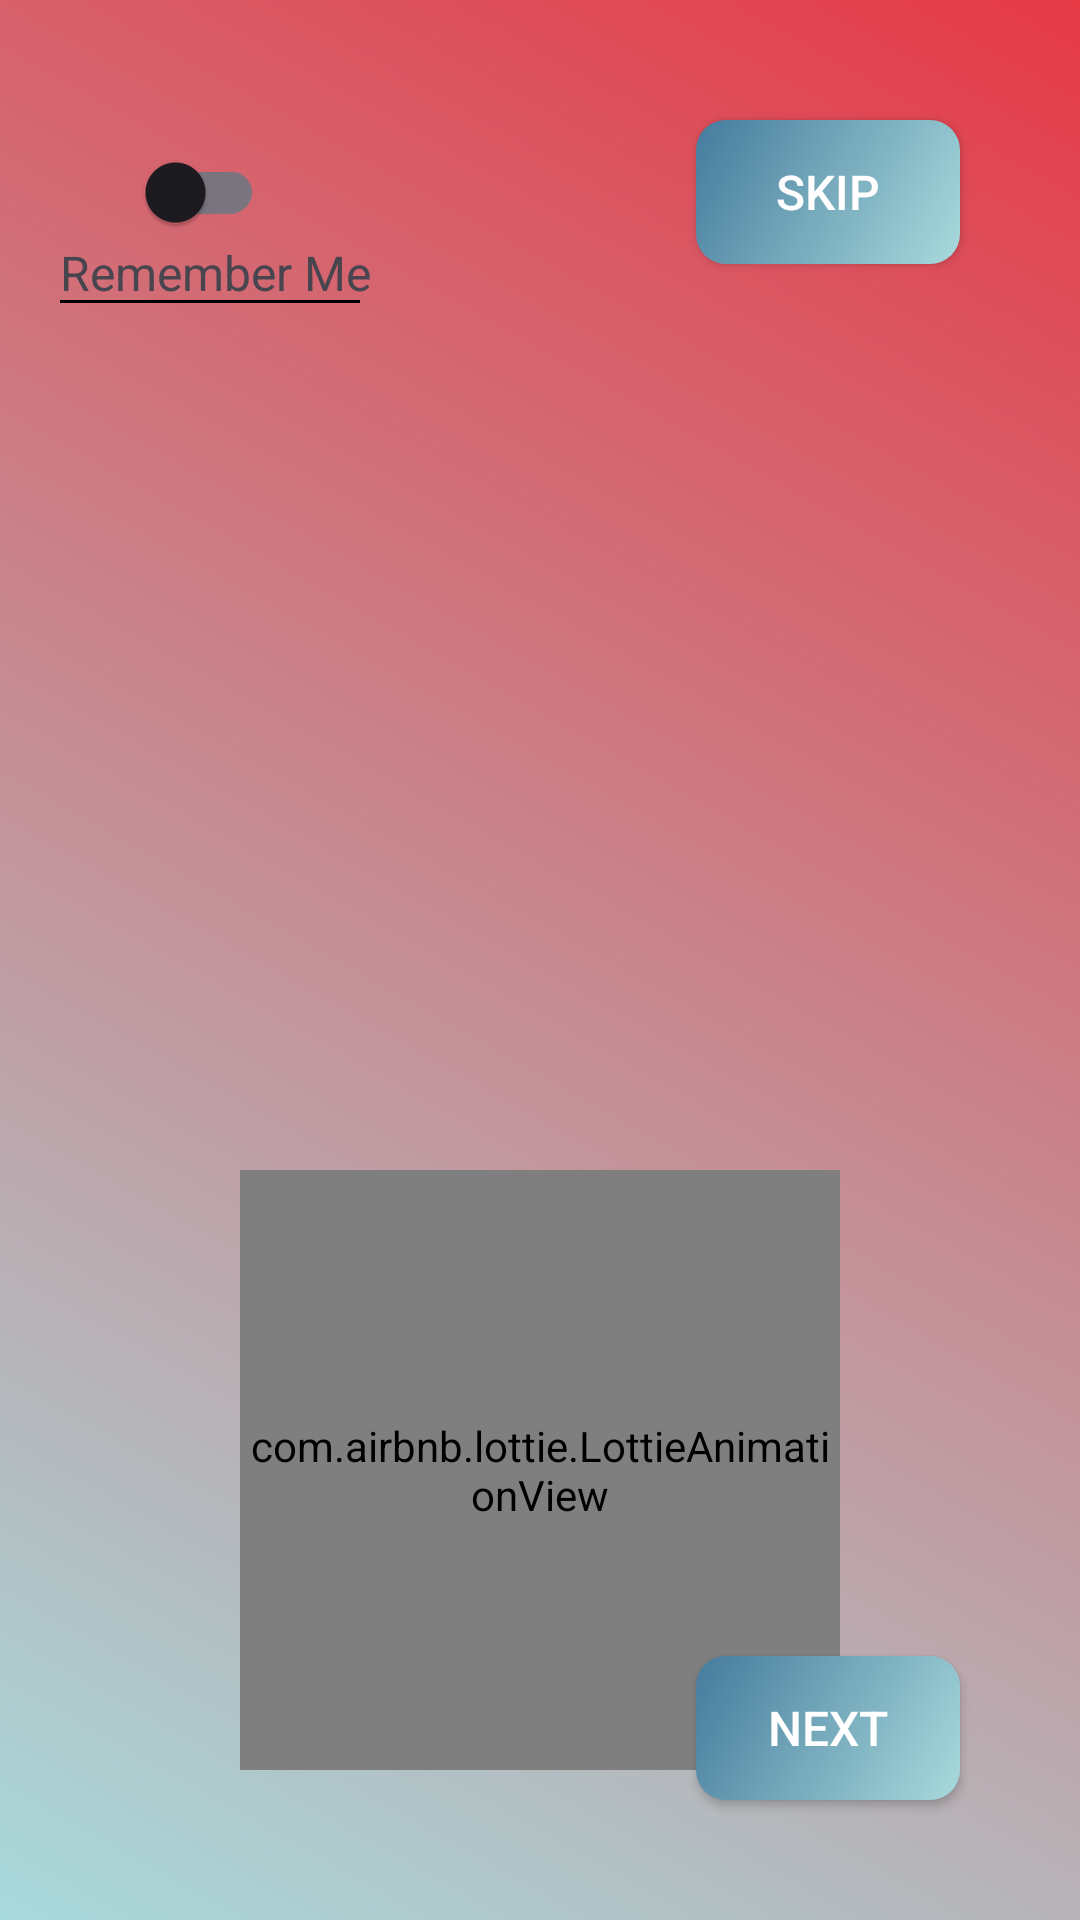

The Android layout XML behind this screen, and the referenced resources:
<!-- AndroidManifest.xml: application theme Theme.Emotions -->
<!-- res/layout/fragment_first.xml -->
<?xml version="1.0" encoding="utf-8"?>
<FrameLayout
    xmlns:android="http://schemas.android.com/apk/res/android"
    xmlns:tools="http://schemas.android.com/tools"
    android:layout_width="match_parent"
    android:layout_height="match_parent"
    xmlns:app="http://schemas.android.com/apk/res-auto"
    android:background="@drawable/backgorund_1"
    android:gravity="center"
    tools:context=".view.onboardingfragments.viewpagerscreens.FirstFragment">

    <androidx.appcompat.widget.AppCompatButton
        android:id="@+id/buttonSkip"
        android:layout_width="wrap_content"
        android:layout_height="wrap_content"
        android:text="Skip"
        android:textSize="16sp"
        android:textColor="@color/white"
        android:background="@drawable/background_btn"
        android:layout_gravity="top|end"
        android:layout_margin="40dp"/>

    <androidx.appcompat.widget.SwitchCompat
        android:id="@+id/switchRememberMe"
        android:layout_width="wrap_content"
        android:layout_height="wrap_content"
        android:layout_gravity="top|start"
        android:layout_marginTop="40dp"
        android:layout_marginStart="40dp"/>
    <TextView
        android:layout_width="wrap_content"
        android:layout_height="wrap_content"
        android:text="Remember Me"
        android:layout_marginStart="20dp"
        android:layout_marginTop="80dp"
        android:textAlignment="center"
        android:textSize="16sp"/>
    <View
        android:layout_width="100dp"
        android:layout_height="1dp"
        android:layout_marginStart="20dp"
        android:layout_marginTop="100dp"
        android:background="@color/black"/>

    <TextView
        android:id="@+id/textView1"
        android:layout_width="wrap_content"
        android:layout_height="wrap_content"
        android:text="Duygularının bir amacı var"
        android:textSize="32sp"
        android:layout_marginBottom="32dp"
        android:textColor="@android:color/transparent"
        android:gravity="center"
        android:layout_gravity="center"
        android:visibility="invisible"
        android:textAlignment="center"
        android:textStyle="bold"/>

    <TextView
        android:id="@+id/textView2"
        android:layout_width="wrap_content"
        android:layout_height="wrap_content"
        android:text="Ego'dan kurtulmak"
        android:textSize="32sp"
        android:layout_marginBottom="32dp"
        android:textColor="@android:color/transparent"
        android:gravity="center"
        android:layout_gravity="center"
        android:visibility="invisible"
        android:textAlignment="center"
        android:textStyle="bold"/>

    <TextView
        android:id="@+id/textView3"
        android:layout_width="wrap_content"
        android:layout_height="wrap_content"
        android:text="Bunu başardığında diğer duygularının da kilitlerini kırmış olacaksın"
        android:textSize="32sp"
        android:layout_marginBottom="32dp"
        android:textColor="@android:color/transparent"
        android:gravity="center"
        android:layout_gravity="center"
        android:visibility="invisible"
        android:textAlignment="center"
        android:textStyle="bold"/>

    <TextView
        android:id="@+id/textView4"
        android:layout_width="wrap_content"
        android:layout_height="wrap_content"
        android:text="Haydi bunun için başlayalım"
        android:textSize="32sp"
        android:layout_marginBottom="32dp"
        android:textColor="@android:color/transparent"
        android:gravity="center"
        android:layout_gravity="center"
        android:visibility="invisible"
        android:textAlignment="center"
        android:textStyle="bold"/>

    <com.airbnb.lottie.LottieAnimationView
        android:id="@+id/lottieAnimation"
        app:lottie_autoPlay="true"
        app:lottie_loop="true"
        app:lottie_rawRes="@raw/animtwo"
        android:layout_width="200dp"
        android:layout_height="200dp"
        android:layout_gravity="center_horizontal|bottom"
        android:layout_marginBottom="50dp"/>

    <androidx.appcompat.widget.AppCompatButton
        android:id="@+id/button"
        android:layout_width="wrap_content"
        android:layout_height="wrap_content"
        android:text="Next"
        android:textSize="16sp"
        android:textColor="@color/white"
        android:background="@drawable/background_btn"
        android:layout_gravity="bottom|end"
        android:layout_margin="40dp"/>

</FrameLayout>
<!-- resources referenced by this layout -->
<resources>
  <color name="black">#FF000000</color>
  <color name="white">#FFFFFFFF</color>
  <!-- drawable backgorund_1 (drawable) -->
  <?xml version="1.0" encoding="utf-8"?>
  <selector xmlns:android="http://schemas.android.com/apk/res/android">
      <item>
          <shape>
              <gradient
                  android:angle="225"
                  android:startColor="#e63946"
                  android:endColor="#a8dadc"/>
          </shape>
      </item>
  </selector>
  <!-- drawable background_btn (drawable) -->
  <?xml version="1.0" encoding="utf-8"?>
  <selector xmlns:android="http://schemas.android.com/apk/res/android">
      <item>
          <shape>
              <gradient
                  android:angle="135"
                  android:startColor="#a8dadc"
                  android:endColor="#457b9d"/>
              <corners android:radius="10dp"/>
          </shape>
      </item>
  </selector>
  <style name="Theme.Emotions" parent="Base.Theme.Emotions" />
  <style name="Base.Theme.Emotions" parent="Theme.Material3.DayNight.NoActionBar">
          
          
      </style>
</resources>
